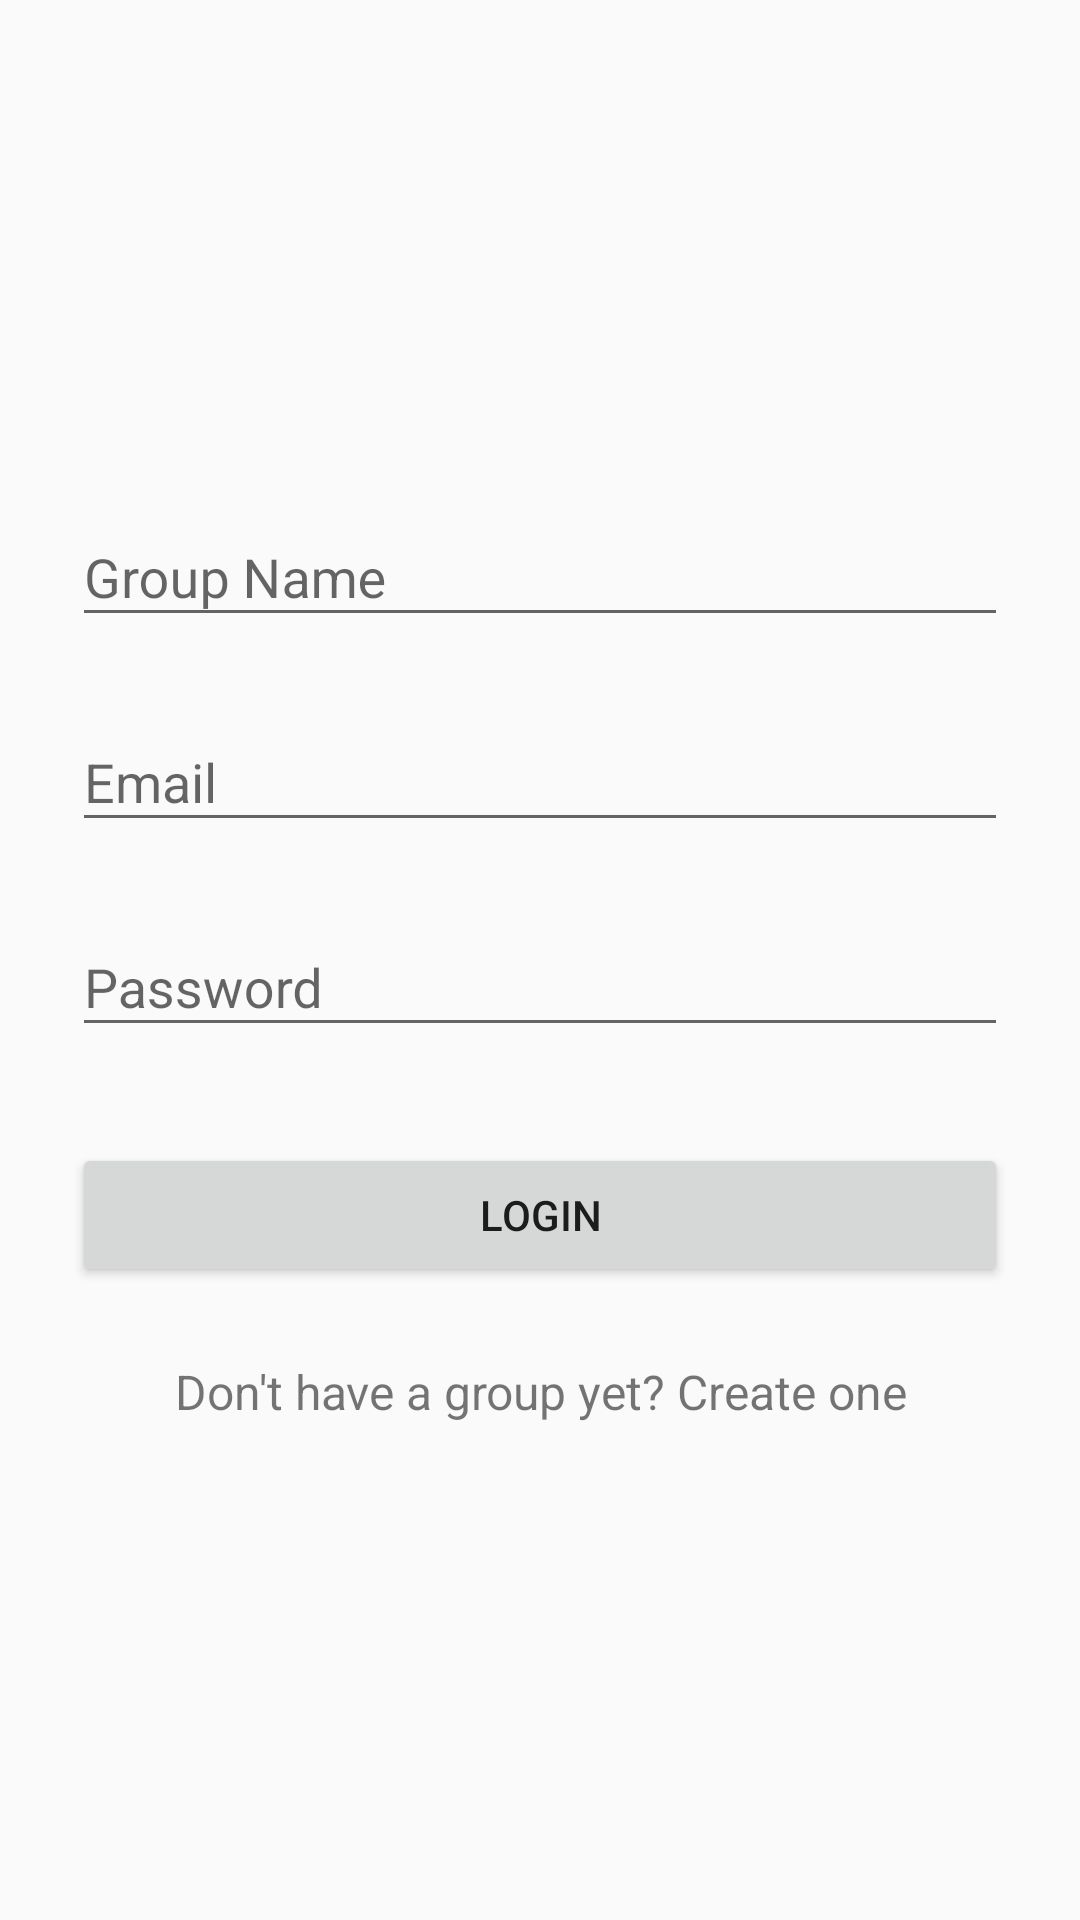

Reconstruct the res/layout file that produces this screen, plus the resources it refers to.
<!-- AndroidManifest.xml: application theme AppTheme -->
<!-- res/layout/activity_login.xml -->
<?xml version="1.0" encoding="utf-8"?>
<ScrollView xmlns:android="http://schemas.android.com/apk/res/android"
    xmlns:app="http://schemas.android.com/apk/res-auto"
    android:layout_width="fill_parent"
    android:layout_height="fill_parent"
    android:fitsSystemWindows="true">

    <LinearLayout
        android:orientation="vertical"
        android:layout_width="match_parent"
        android:layout_height="wrap_content"
        android:paddingTop="56dp"
        android:paddingLeft="24dp"
        android:paddingRight="24dp">

        <ImageView app:srcCompat="@drawable/ic_menu_camera"
            android:layout_width="wrap_content"
            android:layout_height="72dp"
            android:layout_marginBottom="24dp"
            android:layout_gravity="center_horizontal" />

        
        <android.support.design.widget.TextInputLayout
            android:layout_width="match_parent"
            android:layout_height="wrap_content"
            android:layout_marginTop="8dp"
            android:layout_marginBottom="8dp">
            <EditText android:id="@+id/input_group"
                android:layout_width="match_parent"
                android:layout_height="wrap_content"
                android:inputType="text"
                android:hint="Group Name" />
        </android.support.design.widget.TextInputLayout>

        
        <android.support.design.widget.TextInputLayout
            android:layout_width="match_parent"
            android:layout_height="wrap_content"
            android:layout_marginTop="8dp"
            android:layout_marginBottom="8dp">
            <EditText android:id="@+id/input_email"
                android:layout_width="match_parent"
                android:layout_height="wrap_content"
                android:inputType="textEmailAddress"
                android:hint="Email" />
        </android.support.design.widget.TextInputLayout>

        
        <android.support.design.widget.TextInputLayout
            android:layout_width="match_parent"
            android:layout_height="wrap_content"
            android:layout_marginTop="8dp"
            android:layout_marginBottom="8dp">
            <EditText android:id="@+id/input_password"
                android:layout_width="match_parent"
                android:layout_height="wrap_content"
                android:inputType="textPassword"
                android:hint="Password"/>
        </android.support.design.widget.TextInputLayout>

        <android.support.v7.widget.AppCompatButton
            android:id="@+id/btn_login"
            android:layout_width="fill_parent"
            android:layout_height="wrap_content"
            android:layout_marginTop="24dp"
            android:layout_marginBottom="24dp"
            android:padding="12dp"
            android:text="Login"/>

        <TextView android:id="@+id/link_signup"
            android:layout_width="fill_parent"
            android:layout_height="wrap_content"
            android:layout_marginBottom="24dp"
            android:text="Don't have a group yet? Create one"
            android:gravity="center"
            android:textSize="16dip"/>

    </LinearLayout>
</ScrollView>
<!-- resources referenced by this layout -->
<resources>
  <style name="AppTheme" parent="Theme.AppCompat.Light.DarkActionBar">
          
          <item name="colorPrimary">@color/colorPrimary</item>
          <item name="colorPrimaryDark">@color/colorPrimaryDark</item>
          <item name="colorAccent">@color/colorPrimary</item>
      </style>
  <color name="colorPrimary">#4B2E83</color>
  <color name="colorPrimaryDark">#432975</color>
</resources>
